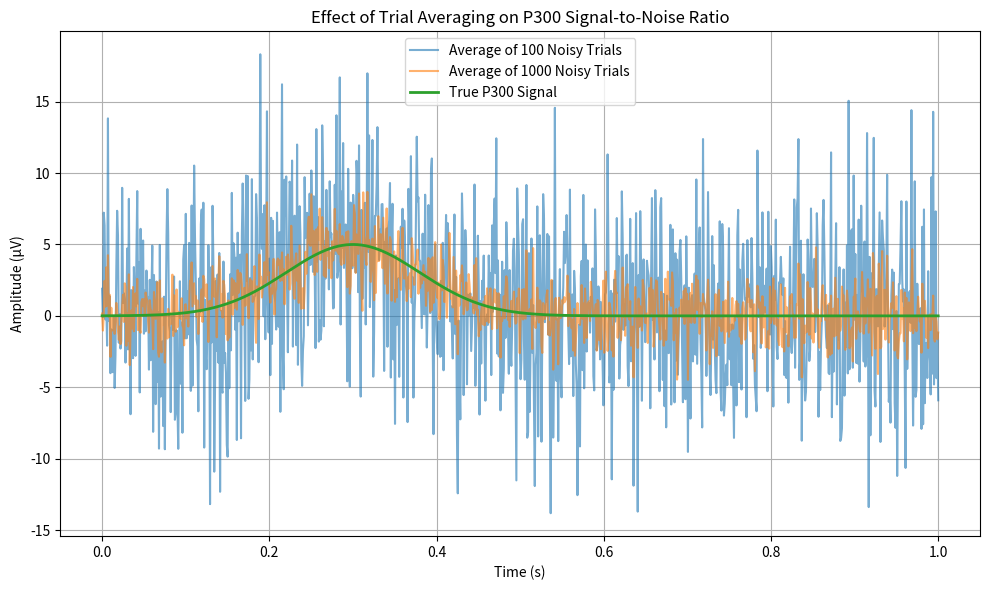
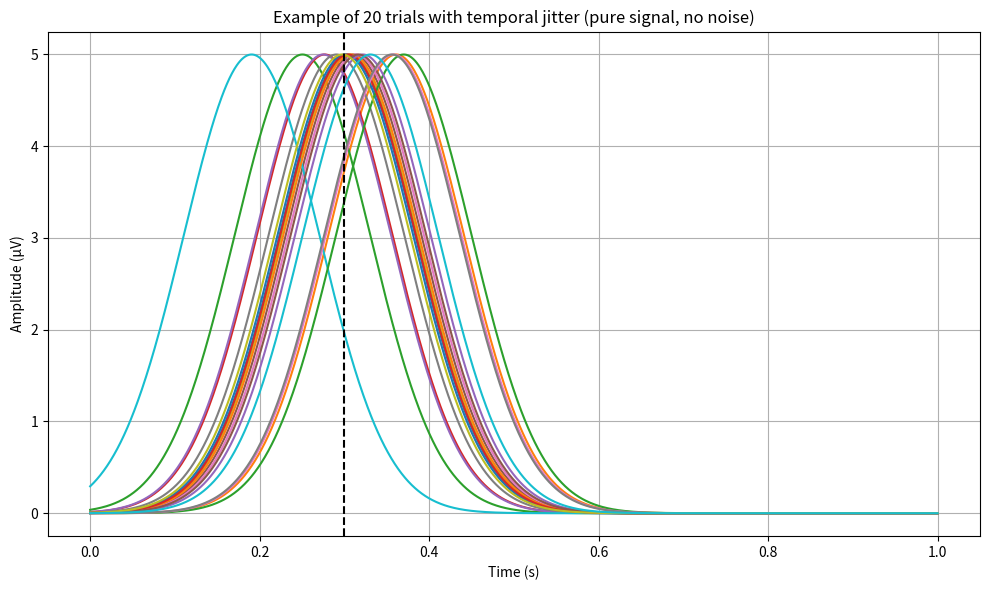
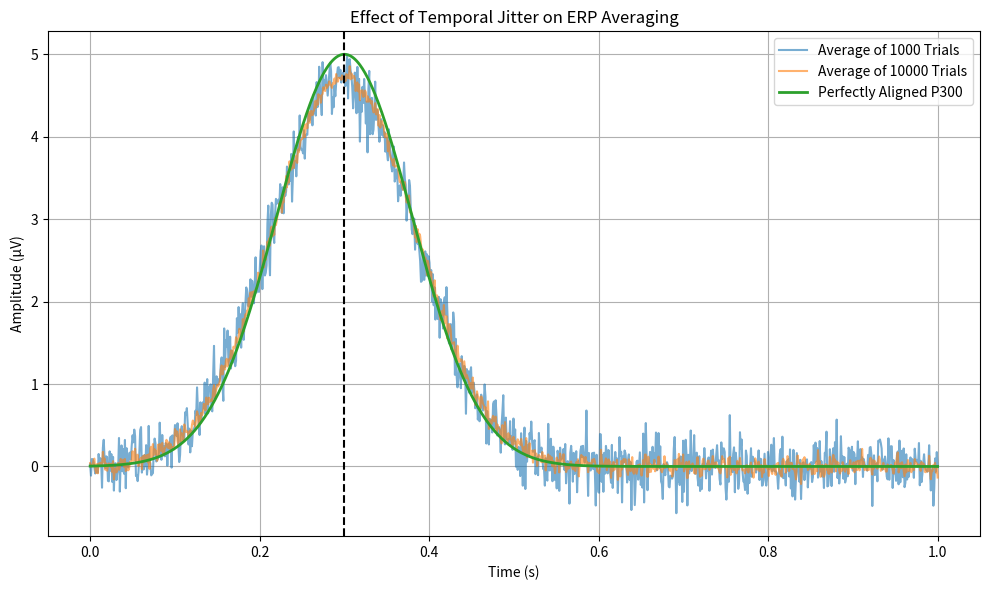

Reproduce these figures in Python, in order.
import math
import matplotlib.pyplot as plt
import numpy as np

def simulate_p300(amp=5, latency=0.3, width=0.08, duration=1, fe=1000):
    time = np.linspace(0, duration, int(fe * duration))
    p300 = amp * np.exp(-0.5 * ((time - latency) / width) ** 2)
    return time, p300

# Generate clean P300 signal
time, signal = simulate_p300()

trials = []

noise_level = 50 # @param {type:"slider", min:0, max:100, step:2}
n_trials_avg1 = 100 # @param {type:"slider", min:10, max:1000, step:10}
n_trials_avg2 = 1000 # @param {type:"slider", min:10, max:10000, step:50}
for i in range(10000):
    noise = noise_level * np.random.normal(size=time.shape)
    trials.append(signal + noise)

trials = np.array(trials)

plt.figure(figsize=(10,6))
plt.plot(time, np.mean(trials[0:n_trials_avg1], axis=0), alpha=0.6, label="Average of "+str(n_trials_avg1)+" Noisy Trials")
plt.plot(time, np.mean(trials[0:n_trials_avg2], axis=0), alpha=0.6, label="Average of "+str(n_trials_avg2)+" Noisy Trials")
plt.plot(time, signal, linewidth=2, label='True P300 Signal')
plt.xlabel("Time (s)")
plt.ylabel("Amplitude (µV)")
plt.title("Effect of Trial Averaging on P300 Signal-to-Noise Ratio")
plt.grid()
plt.legend()
plt.tight_layout()
plt.show()

# Base (perfectly aligned) signal
time, aligned_signal = simulate_p300()

trials = []
signals = []
latencies = []

n_trials = 10000
noise_level = 2 # @param {type:"slider", min:0, max:100, step:2}
percent_jittered = 50 # @param {type:"slider", min:0, max:100, step:5}
jitter_sd = 0.04 # @param {type:"slider", min:0, max:0.3, step:0.01}

count = 20
plt.figure(figsize=(10,6))
for i in range(n_trials):

    # Add Gaussian noise (present in all trials)
    noise = noise_level * np.random.normal(size=time.shape)
    # Decide whether this trial is jittered
    if i < n_trials * (percent_jittered / 100):
        jitter = np.random.normal(0, jitter_sd)
        latency = 0.3 + jitter
    else:
        latency = 0.3
    latencies.append(latency)
    # Generate trial-specific P300
    _, signal = simulate_p300(latency=latency)

    signals.append(signal)
    trials.append(signal + noise)
    if i<count:
      plt.plot(time, signal)
plt.axvline(0.3, color = 'k', linestyle = '--')
plt.xlabel("Time (s)")
plt.ylabel("Amplitude (µV)")
plt.title("Example of 20 trials with temporal jitter (pure signal, no noise)")
plt.grid()
plt.tight_layout()
plt.show()

trials = np.array(trials)
signals = np.array(signals)

plt.figure(figsize=(10,6))
np.random.shuffle(trials)
plt.plot(time, np.mean(trials[0:100], axis=0), alpha=0.6, label="Average of 1000 Trials")
plt.plot(time, np.mean(trials[0:1000], axis=0), alpha=0.6, label="Average of 10000 Trials")
plt.plot(time, aligned_signal,  linewidth=2, label="Perfectly Aligned P300")

plt.xlabel("Time (s)")
plt.ylabel("Amplitude (µV)")
plt.title("Effect of Temporal Jitter on ERP Averaging")
plt.axvline(0.3, color = 'k', linestyle = '--')
plt.grid()
plt.legend()
plt.tight_layout()
plt.show()
